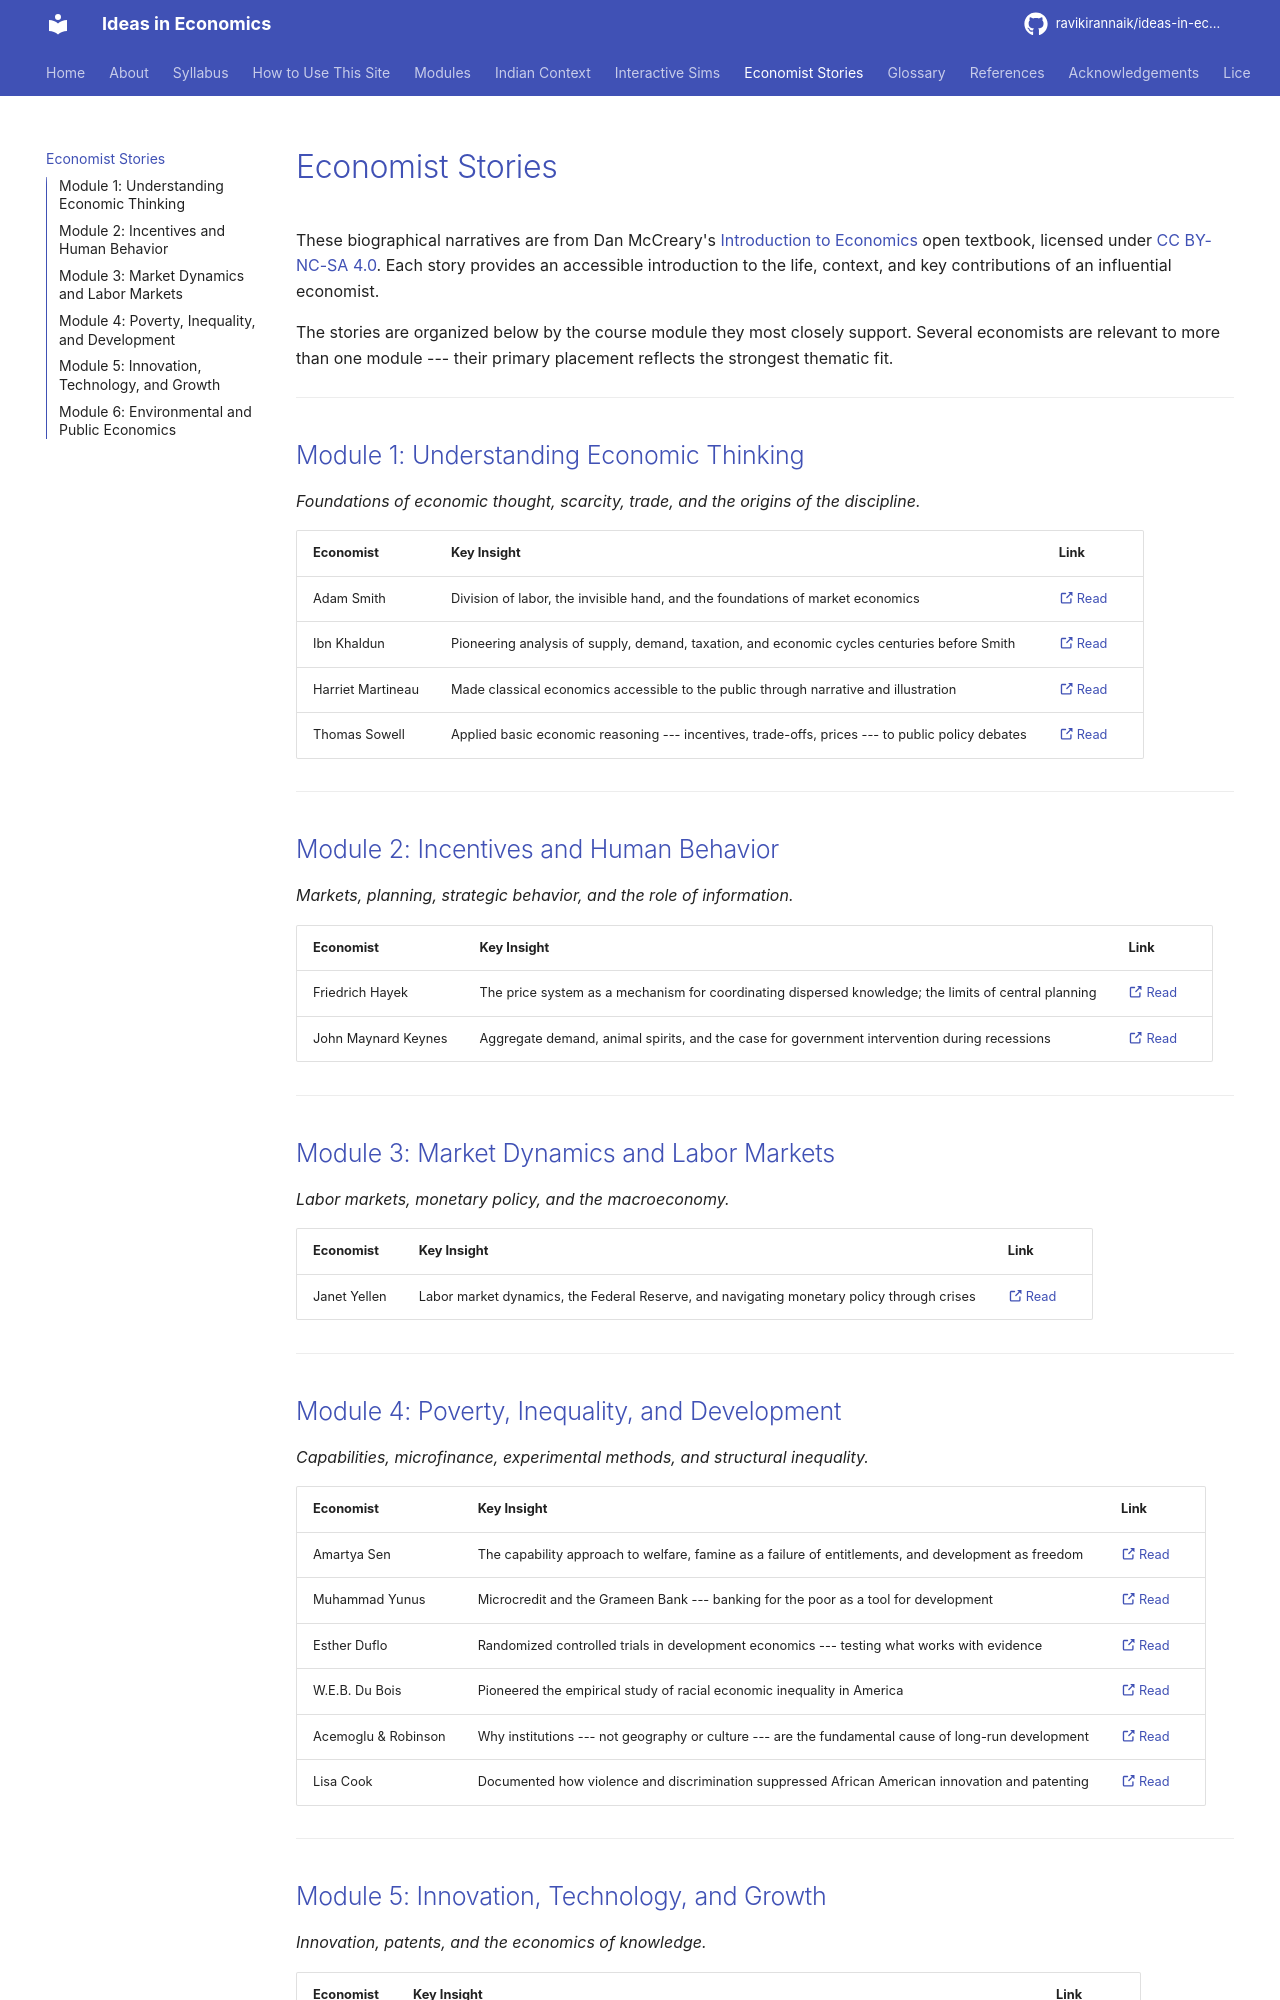

repository: ravikirannaik/ideas-in-economics · page: stories/index.html · generator: mkdocs

---
title: "Economist Stories"
description: "Biographical narratives of influential economists, organized by module"
---

# Economist Stories

These biographical narratives are from Dan McCreary's [Introduction to Economics](https://dmccreary.github.io/economics-course/) open textbook, licensed under [CC BY-NC-SA 4.0](https://creativecommons.org/licenses/by-nc-sa/4.0/). Each story provides an accessible introduction to the life, context, and key contributions of an influential economist.

The stories are organized below by the course module they most closely support. Several economists are relevant to more than one module --- their primary placement reflects the strongest thematic fit.

---

## Module 1: Understanding Economic Thinking

*Foundations of economic thought, scarcity, trade, and the origins of the discipline.*

| Economist | Key Insight | Link |
|-----------|-------------|------|
| Adam Smith | Division of labor, the invisible hand, and the foundations of market economics | [:octicons-link-external-16: Read](https://dmccreary.github.io/economics-course/stories/adam-smith/){ target="_blank" } |
| Ibn Khaldun | Pioneering analysis of supply, demand, taxation, and economic cycles centuries before Smith | [:octicons-link-external-16: Read](https://dmccreary.github.io/economics-course/stories/ibn-khaldun/){ target="_blank" } |
| Harriet Martineau | Made classical economics accessible to the public through narrative and illustration | [:octicons-link-external-16: Read](https://dmccreary.github.io/economics-course/stories/harriet-martineau/){ target="_blank" } |
| Thomas Sowell | Applied basic economic reasoning --- incentives, trade-offs, prices --- to public policy debates | [:octicons-link-external-16: Read](https://dmccreary.github.io/economics-course/stories/thomas-sowell/){ target="_blank" } |

---

## Module 2: Incentives and Human Behavior

*Markets, planning, strategic behavior, and the role of information.*

| Economist | Key Insight | Link |
|-----------|-------------|------|
| Friedrich Hayek | The price system as a mechanism for coordinating dispersed knowledge; the limits of central planning | [:octicons-link-external-16: Read](https://dmccreary.github.io/economics-course/stories/friedrich-hayek/){ target="_blank" } |
| John Maynard Keynes | Aggregate demand, animal spirits, and the case for government intervention during recessions | [:octicons-link-external-16: Read](https://dmccreary.github.io/economics-course/stories/john-maynard-keynes/){ target="_blank" } |

---

## Module 3: Market Dynamics and Labor Markets

*Labor markets, monetary policy, and the macroeconomy.*

| Economist | Key Insight | Link |
|-----------|-------------|------|
| Janet Yellen | Labor market dynamics, the Federal Reserve, and navigating monetary policy through crises | [:octicons-link-external-16: Read](https://dmccreary.github.io/economics-course/stories/janet-yellen/){ target="_blank" } |

---
